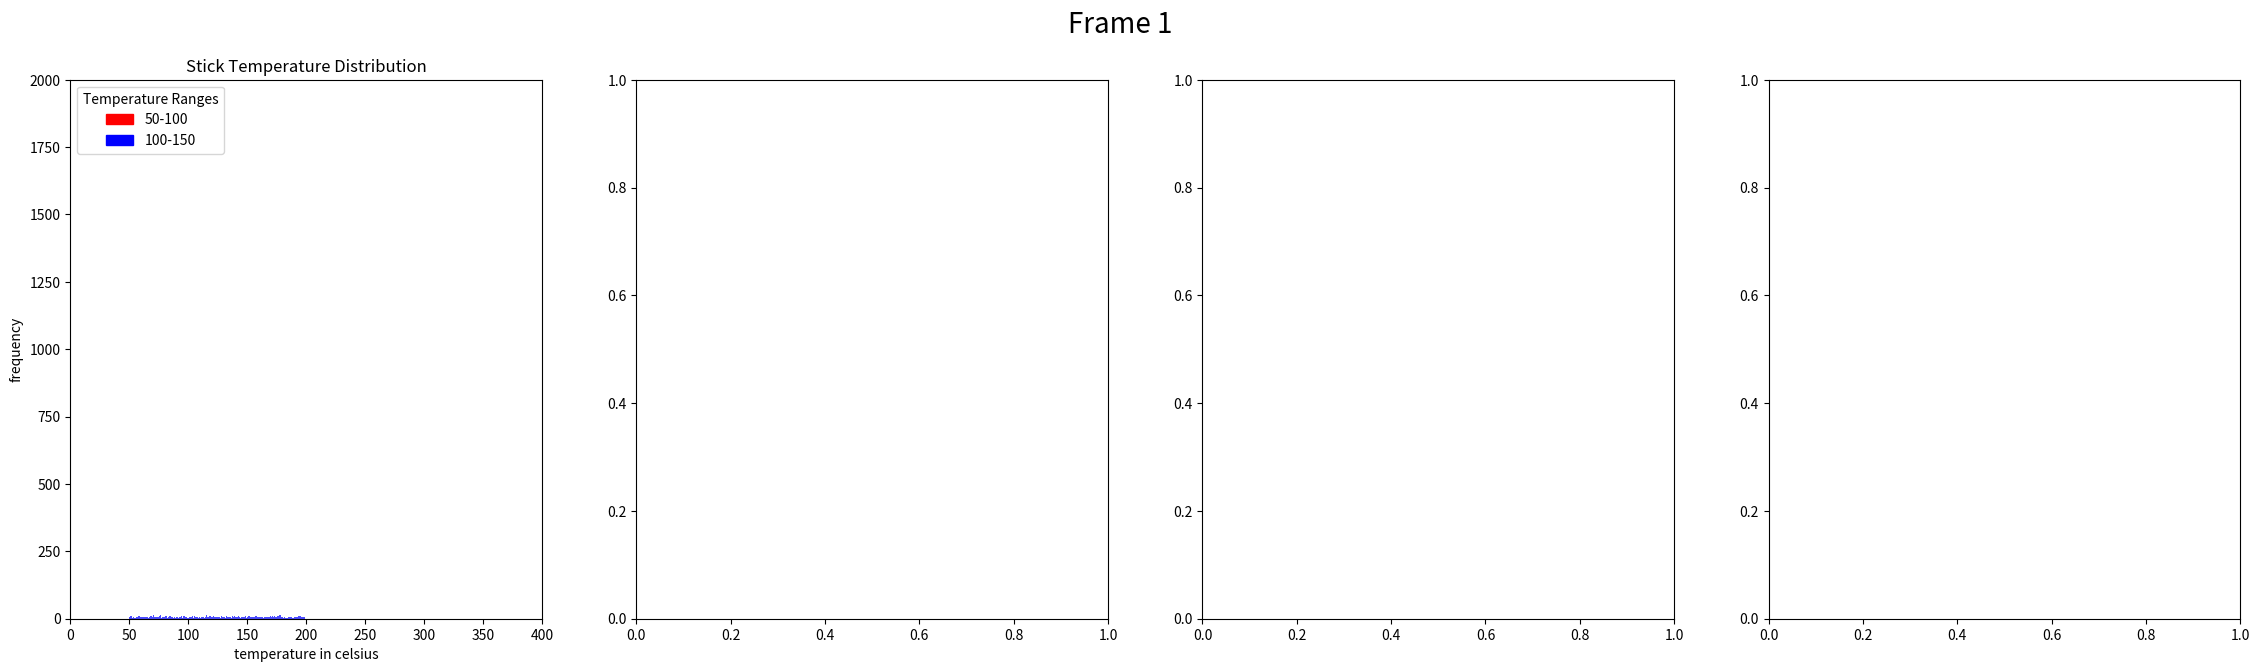

Write Python code to recreate this figure.
import numpy as np
import matplotlib.pyplot as plt
from matplotlib.patches import Patch

def plotter(array, ranges, image, dictionary, colors, labels, FRAME):
    fig, axes = plt.subplots(1, 4, figsize=(28, 7))
    fig.suptitle(f'Frame {FRAME}', fontsize=20)

    # Histogram for temperature
    array = array[array >= 50]
    n, bins, patches = axes[0].hist(array[array != 0], bins=np.arange(min(array), max(array) + 1), color='blue', alpha=0.7)
    axes[0].set_xlim(0, 400)
    axes[0].set_ylim(0, 2000)
    axes[0].set_xlabel("temperature in celsius")
    axes[0].set_ylabel("frequency")
    axes[0].set_title("Stick Temperature Distribution")

    # Adding custom legend for specified ranges
    legend_elements = [
        Patch(facecolor='red', edgecolor='r', label='50-100'),
        Patch(facecolor='blue', edgecolor='b', label='100-150')
    ]
    axes[0].legend(handles=legend_elements, loc='upper left', title="Temperature Ranges")

# Example usage
array = np.random.randint(50, 200, size=1000)  # Random data for demonstration
plotter(array, None, None, None, None, None, 1)
plt.show()
